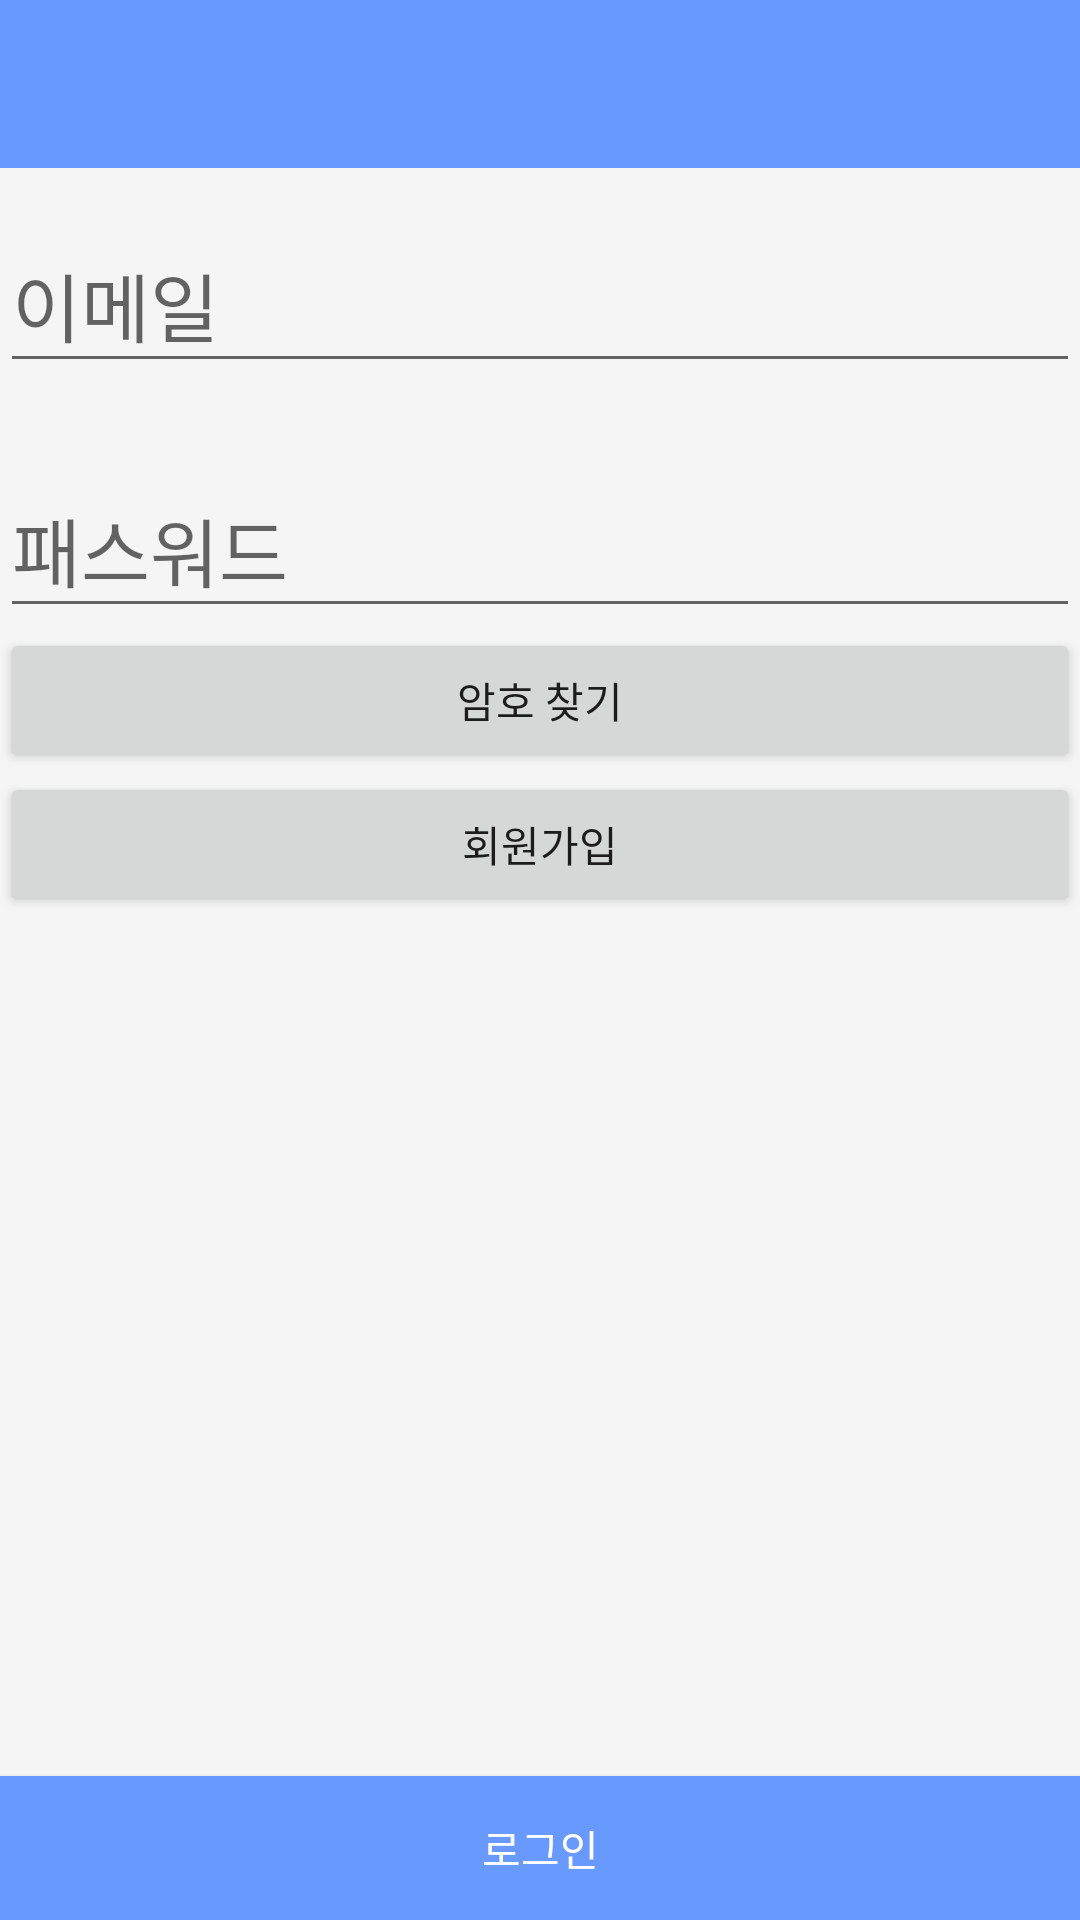

This screen was rendered from an Android layout file. Write that file and the resources it references.
<!-- AndroidManifest.xml: application theme Theme.DesignDemo -->
<!-- res/layout/activity_login.xml -->
<android.support.v4.widget.DrawerLayout xmlns:android="http://schemas.android.com/apk/res/android"
    xmlns:app="http://schemas.android.com/apk/res-auto"
    android:layout_width="match_parent"
    android:layout_height="match_parent"
    android:fitsSystemWindows="true">

    <RelativeLayout xmlns:android="http://schemas.android.com/apk/res/android"
        xmlns:app="http://schemas.android.com/apk/res-auto"
        android:layout_width="match_parent"
        android:layout_height="match_parent">

        <android.support.design.widget.AppBarLayout
            android:id="@+id/appbar"
            android:layout_width="match_parent"
            android:layout_height="wrap_content"
            android:theme="@style/ThemeOverlay.AppCompat.Dark.ActionBar">

            <android.support.v7.widget.Toolbar
                android:id="@+id/toolbar"
                android:layout_width="match_parent"
                android:layout_height="?attr/actionBarSize"
                android:background="?attr/colorPrimary"
                app:layout_scrollFlags="scroll|enterAlways"
                app:popupTheme="@style/ThemeOverlay.AppCompat.Light" />

        </android.support.design.widget.AppBarLayout>

        <ScrollView
            android:id="@+id/scrollView"
            android:layout_width="fill_parent"
            android:layout_height="wrap_content"
            android:layout_above="@+id/button"
            android:layout_below="@+id/appbar">

            <LinearLayout
                android:layout_width="fill_parent"
                android:layout_height="wrap_content"
                android:orientation="vertical">

                <android.support.design.widget.TextInputLayout
                    android:layout_width="fill_parent"
                    android:layout_height="wrap_content"
                    android:layout_marginTop="10dp">

                    <EditText
                        android:id="@+id/mail"
                        android:layout_width="fill_parent"
                        android:layout_height="wrap_content"
                        android:inputType="textVisiblePassword"
                        android:textSize="25sp"
                        android:singleLine="true"
                        android:hint="@string/ID"/>

                </android.support.design.widget.TextInputLayout>

                <android.support.design.widget.TextInputLayout
                    android:layout_width="fill_parent"
                    android:layout_height="wrap_content"
                    android:layout_marginTop="20dp">

                    <EditText
                        android:id="@+id/pwd"
                        android:layout_width="fill_parent"
                        android:layout_height="wrap_content"
                        android:inputType="textPassword"
                        android:textSize="25sp"
                        android:hint="@string/PWD"/>

                </android.support.design.widget.TextInputLayout>

                <Button
                    android:id="@+id/Find_Pwd"
                    android:layout_width="match_parent"
                    android:layout_height="wrap_content"
                    android:layout_weight="3"
                    android:text="@string/PasswordFind" />

                <Button
                    android:id="@+id/NewUser"
                    android:layout_width="match_parent"
                    android:layout_height="wrap_content"
                    android:layout_weight="3"
                    android:text="@string/NewUserLogin" />

            </LinearLayout>
        </ScrollView>

        <Button
            android:id="@+id/Loginbutton"
            android:layout_width="fill_parent"
            android:layout_height="wrap_content"
            android:layout_alignParentBottom="true"
            android:layout_alignParentLeft="true"
            android:layout_alignParentStart="true"
            android:background="@color/darkblue"
            android:text="@string/Login"
            android:textColor="#FFFFFF" />

    </RelativeLayout>
</android.support.v4.widget.DrawerLayout>
<!-- resources referenced by this layout -->
<resources>
  <color name="darkblue">#6799FF</color>
  <string name="ID">이메일</string>
  <string name="Login">로그인</string>
  <string name="NewUserLogin">회원가입</string>
  <string name="PWD">패스워드</string>
  <string name="PasswordFind">암호 찾기</string>
  <style name="Theme.DesignDemo" parent="Base.Theme.DesignDemo">
      </style>
  <style name="Base.Theme.DesignDemo" parent="Theme.AppCompat.Light.NoActionBar">
          <item name="colorPrimary">#6799FF</item>
          <item name="colorPrimaryDark">#6799FF</item>
          <item name="colorAccent">#0100FF</item>
          <item name="android:windowBackground">@color/window_background</item>
      </style>
  <color name="window_background">#FFF5F5F5</color>
</resources>
